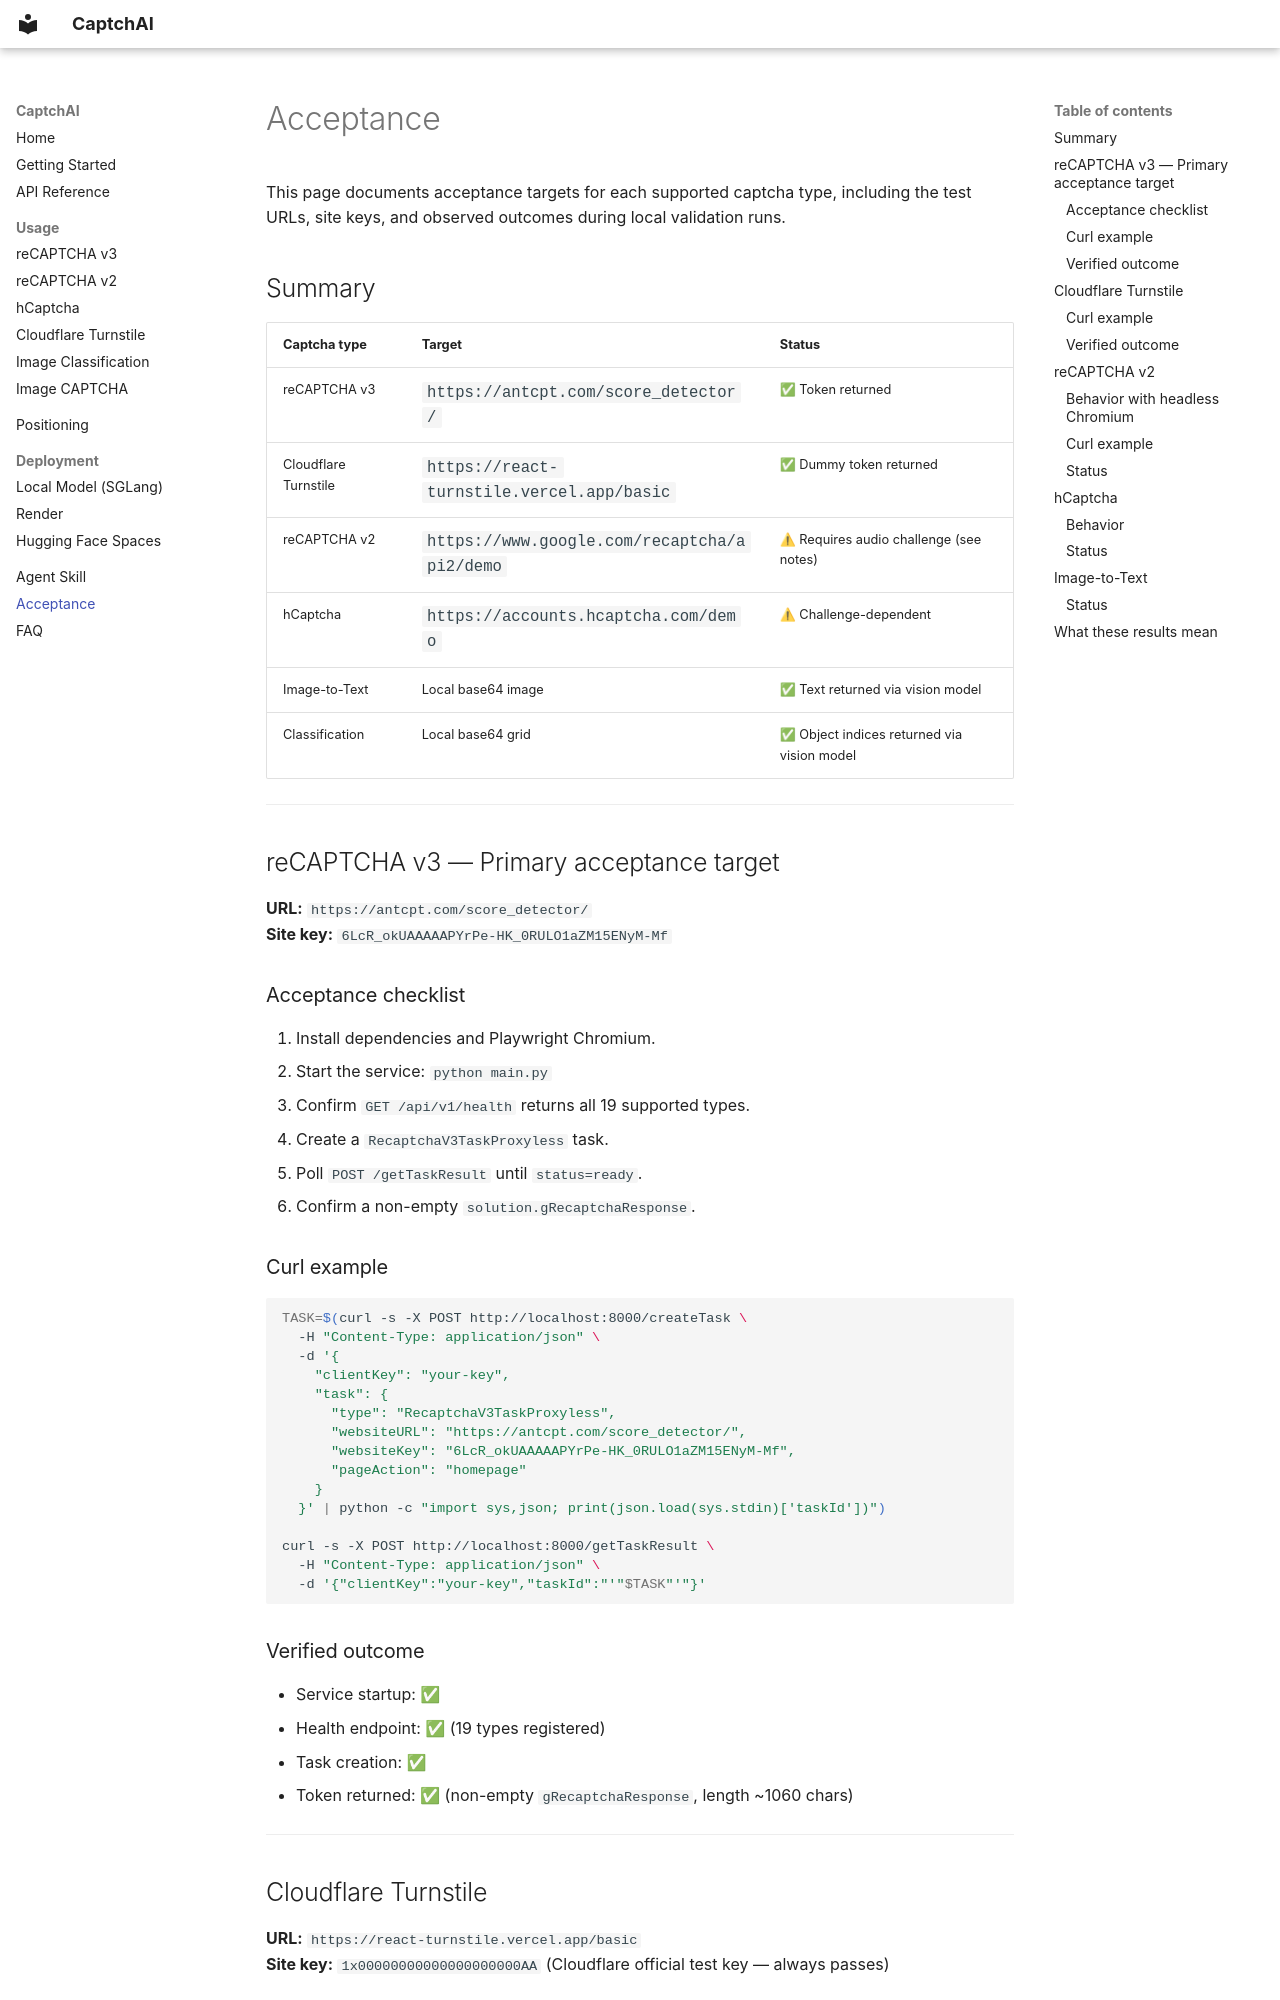

repository: jyqj/Captchai · page: acceptance/index.html · generator: mkdocs

# Acceptance

This page documents acceptance targets for each supported captcha type, including the test URLs, site keys, and observed outcomes during local validation runs.

## Summary

| Captcha type | Target | Status |
|-------------|--------|--------|
| reCAPTCHA v3 | `https://antcpt.com/score_detector/` | ✅ Token returned |
| Cloudflare Turnstile | `https://react-turnstile.vercel.app/basic` | ✅ Dummy token returned |
| reCAPTCHA v2 | `https://www.google.com/recaptcha/api2/demo` | ⚠ Requires audio challenge (see notes) |
| hCaptcha | `https://accounts.hcaptcha.com/demo` | ⚠ Challenge-dependent |
| Image-to-Text | Local base64 image | ✅ Text returned via vision model |
| Classification | Local base64 grid | ✅ Object indices returned via vision model |

---

## reCAPTCHA v3 — Primary acceptance target

**URL:** `https://antcpt.com/score_detector/`  
**Site key:** `6LcR_okUAAAAAPYrPe-HK_0RULO1aZM15ENyM-Mf`

### Acceptance checklist

1. Install dependencies and Playwright Chromium.
2. Start the service: `python main.py`
3. Confirm `GET /api/v1/health` returns all 19 supported types.
4. Create a `RecaptchaV3TaskProxyless` task.
5. Poll `POST /getTaskResult` until `status=ready`.
6. Confirm a non-empty `solution.gRecaptchaResponse`.

### Curl example

```bash
TASK=$(curl -s -X POST http://localhost:8000/createTask \
  -H "Content-Type: application/json" \
  -d '{
    "clientKey": "your-key",
    "task": {
      "type": "RecaptchaV3TaskProxyless",
      "websiteURL": "https://antcpt.com/score_detector/",
      "websiteKey": "6LcR_okUAAAAAPYrPe-HK_0RULO1aZM15ENyM-Mf",
      "pageAction": "homepage"
    }
  }' | python -c "import sys,json; print(json.load(sys.stdin)['taskId'])")

curl -s -X POST http://localhost:8000/getTaskResult \
  -H "Content-Type: application/json" \
  -d '{"clientKey":"your-key","taskId":"'"$TASK"'"}'
```

### Verified outcome

- Service startup: ✅
- Health endpoint: ✅ (19 types registered)
- Task creation: ✅
- Token returned: ✅ (non-empty `gRecaptchaResponse`, length ~1060 chars)

---

## Cloudflare Turnstile

**URL:** `https://react-turnstile.vercel.app/basic`  
**Site key:** `1x00000000000000000000AA` (Cloudflare official test key — always passes)

### Curl example

```bash
curl -s -X POST http://localhost:8000/createTask \
  -H "Content-Type: application/json" \
  -d '{
    "clientKey": "your-key",
    "task": {
      "type": "TurnstileTaskProxyless",
      "websiteURL": "https://react-turnstile.vercel.app/basic",
      "websiteKey": "1x00000000000000000000AA"
    }
  }'
```
